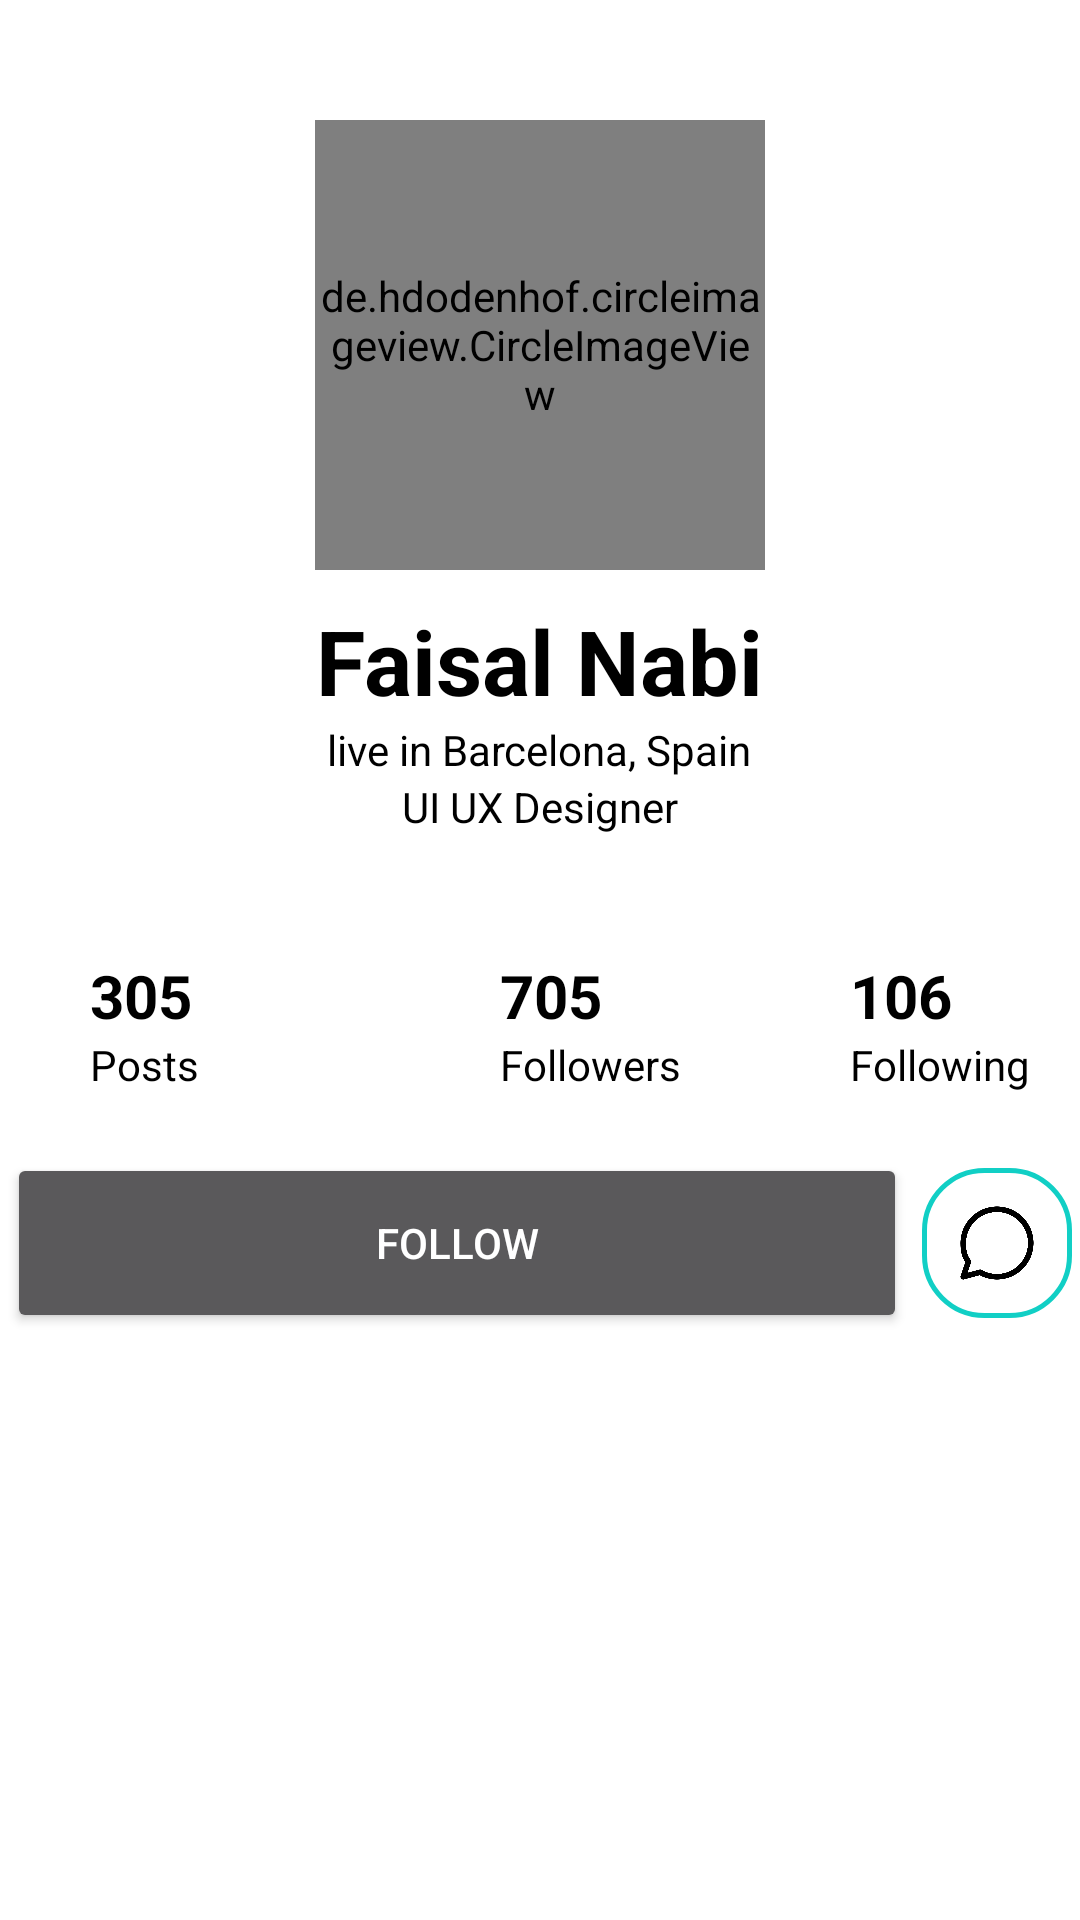

Here is an Android app screen rendered from its layout file. Give the layout XML and the strings, colors and styles it references.
<!-- AndroidManifest.xml: application theme AppTheme -->
<!-- res/layout/activity_userprofile.xml -->
<?xml version="1.0" encoding="utf-8"?>
<LinearLayout xmlns:android="http://schemas.android.com/apk/res/android"
    xmlns:app="http://schemas.android.com/apk/res-auto"
    xmlns:tools="http://schemas.android.com/tools"
    android:layout_width="match_parent"
    android:layout_height="match_parent"
    android:orientation="vertical"
    android:background="@color/whiteTextColor"
    tools:context=".UserprofileActivity">


    <LinearLayout
        android:layout_width="match_parent"
        android:layout_height="wrap_content"
        android:gravity="center"
        android:layout_marginTop="40dp"
        android:orientation="vertical">

        <de.hdodenhof.circleimageview.CircleImageView
            android:id="@+id/userProfileImageView"
            android:layout_width="150dp"
            android:layout_height="150dp"
            android:src="@drawable/profilepic"/>
        <TextView
            android:id="@+id/usernameTextView"
            android:layout_width="wrap_content"
            android:layout_height="wrap_content"
            android:text="Faisal Nabi"
            android:layout_marginTop="10dp"
            android:textSize="30sp"
            android:textColor="@color/black"
            android:textStyle="bold"/>
        <TextView
            android:id="@+id/location"
            android:layout_width="wrap_content"
            android:layout_height="wrap_content"
            android:text="live in Barcelona, Spain"
            android:textColor="@color/black"
           />
        <TextView
            android:id="@+id/designation"
            android:layout_width="wrap_content"
            android:layout_height="wrap_content"
            android:text="UI UX Designer"
            android:textColor="@color/black"
           />
    </LinearLayout>
    <LinearLayout
        android:layout_width="match_parent"
        android:layout_height="wrap_content"
        android:layout_marginTop="10dp"
        android:orientation="horizontal">

        <LinearLayout
            android:layout_width="0dp"
            android:layout_height="wrap_content"
            android:layout_weight="1"
            android:layout_marginLeft="10dp"
            android:orientation="vertical">

            <TextView
                android:id="@+id/noofpost"
                android:layout_width="wrap_content"
                android:layout_height="wrap_content"
                android:text="305"
                android:layout_marginTop="30dp"
                android:layout_marginLeft="20dp"
                android:textStyle="bold"
                android:textSize="20sp"
                android:textColor="@color/black"/>

            <TextView
                android:id="@+id/posttv"
                android:layout_width="wrap_content"
                android:layout_height="wrap_content"
                android:layout_marginLeft="20dp"
                android:text="Posts"
                android:textColor="@color/black"/>
        </LinearLayout>

        <LinearLayout
            android:layout_width="0dp"
            android:layout_height="wrap_content"
            android:layout_weight="1"
            android:layout_marginLeft="50dp"
            android:orientation="vertical">

            <TextView
                android:id="@+id/nooffollowers"
                android:layout_width="wrap_content"
                android:layout_height="wrap_content"
                android:text="705"
                android:gravity="center"
                android:layout_marginTop="30dp"
                android:layout_marginLeft="20dp"
                android:textStyle="bold"
                android:textSize="20sp"
                android:textColor="@color/black"/>

            <TextView
                android:id="@+id/followertv"
                android:layout_width="wrap_content"
                android:layout_height="wrap_content"
                android:layout_marginLeft="20dp"
                android:text="Followers"
                android:textColor="@color/black"/>
        </LinearLayout>

        <LinearLayout
            android:layout_width="0dp"
            android:layout_height="wrap_content"
            android:layout_marginLeft="30dp"
            android:layout_weight="1"
            android:layout_marginRight="10dp"
            android:orientation="vertical">

            <TextView
                android:id="@+id/nooffollowing"
                android:layout_width="wrap_content"
                android:layout_height="wrap_content"
                android:layout_marginLeft="20dp"
                android:layout_marginTop="30dp"
                android:text="106"
                android:textColor="@color/black"
                android:textSize="20sp"
                android:textStyle="bold" />

            <TextView
                android:id="@+id/followingtv"
                android:layout_width="wrap_content"
                android:layout_height="wrap_content"
                android:layout_marginLeft="20dp"
                android:text="Following"
                android:textColor="@color/black" />
        </LinearLayout>

    </LinearLayout>


    <LinearLayout
        android:layout_width="match_parent"
        android:layout_height="wrap_content"
       android:weightSum="2"
        android:gravity="center"
        android:layout_marginTop="20dp"
        android:id="@+id/followButton"
        android:orientation="horizontal">

        <Button
            android:layout_width="300dp"
            android:layout_height="60dp"
            android:text="Follow"

            android:gravity="center"
            android:textColor="@color/whiteTextColor"/>
        <LinearLayout
            android:layout_width="50dp"
            android:layout_height="50dp"
            android:layout_marginLeft="5dp"
            android:gravity="center"
            android:background="@drawable/week_default_round_bg">

            <Button
                android:layout_width="30dp"
                android:layout_height="30dp"
                android:background="@drawable/chat"
                android:textColor="@color/whiteTextColor" />

        </LinearLayout>

    </LinearLayout>





        <com.google.android.material.tabs.TabLayout
            android:id="@+id/tabforprofile"
            android:layout_width="match_parent"
            android:layout_marginTop="10dp"
            android:layout_height="wrap_content"
            android:background="#ffffff"
          />

        <androidx.viewpager.widget.ViewPager
            android:id="@+id/viewpagerforprofile"
            android:layout_width="match_parent"
            android:layout_height="match_parent"
            app:layout_constraintTop_toBottomOf="@+id/tab" />

    <FrameLayout
        android:id="@+id/fragment_container"
        android:layout_width="match_parent"
        android:layout_height="match_parent"
        android:layout_below="@id/viewpagerforprofile"/>

</LinearLayout>
<!-- resources referenced by this layout -->
<resources>
  <color name="black">#000000</color>
  <color name="whiteTextColor">#fff</color>
  <!-- drawable chat: png bitmap (drawable, 12248 bytes) -->
  <!-- drawable week_default_round_bg (drawable) -->
  <?xml version="1.0" encoding="UTF-8"?>
  <shape xmlns:android="http://schemas.android.com/apk/res/android">
      <stroke android:width="1.5dp" android:color="@color/colorPrimary"/>
      <corners android:radius="20dp" />
  </shape>
  <style name="AppTheme" parent="Theme.Material3.Dark.NoActionBar">
          
          <item name="colorPrimary">@color/colorPrimary</item>
          <item name="colorPrimaryDark">@color/colorPrimaryDark</item>
          <item name="colorAccent">@color/colorAccent</item>
  
      </style>
  <color name="colorPrimary">#11CFC5</color>
  <color name="colorPrimaryDark">#03A9F4</color>
  <color name="colorAccent">#11CFC5</color>
</resources>
